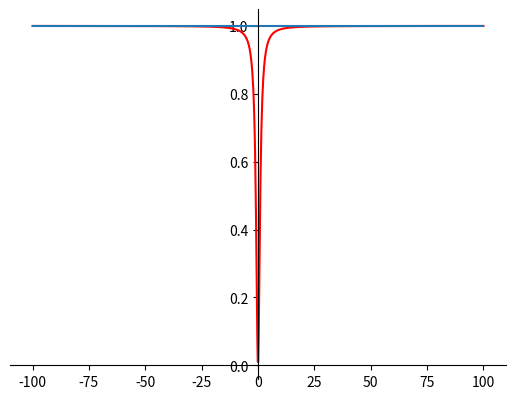

Source code (Python):
import matplotlib.pyplot as plt
import numpy as np

# 100 linearly spaced numbers
x = np.linspace(-100, 100, 1000)

y = (x ** 2) / (x ** 2 + 1)

# setting the axes at the centre
fig = plt.figure()
ax = fig.add_subplot(1, 1, 1)
ax.spines['left'].set_position('center')
ax.spines['bottom'].set_position('zero')
ax.spines['right'].set_color('none')
ax.spines['top'].set_color('none')
ax.xaxis.set_ticks_position('bottom')
ax.yaxis.set_ticks_position('left')

# plot the function
# die Asympthote ist die Gerade y = 1.

plt.plot(x, y, 'r')
plt.plot(x, [1] * 1000)

# show the plot
plt.show()
